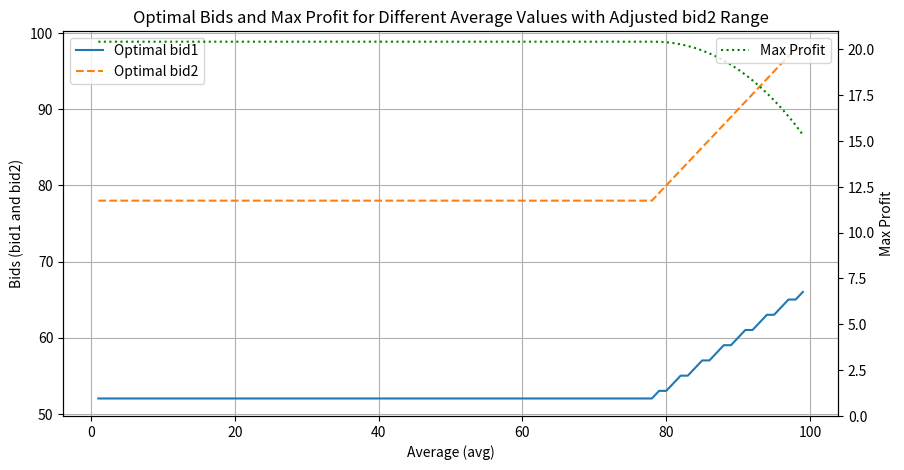

The script that saved this image:
def cdf(x):
    return (1/10000)*(x*x) #at x = 100 cdf = 1

#bid1 goes from 0 to 99
#bid2 goes from 1 to 100
#avg goes from 1 to 100
def profit (bid1, bid2, avg):
    if(bid1 >= bid2):
        p = 0
        print("Error: bid1 should be less than bid2")
    if(bid2 < avg):
        p = (100-bid1)*cdf(bid1) + (100-bid2)*(cdf(bid2)-cdf(bid1))*((1000-(avg+900))/(1000-(bid2+900)))
    else:
        p = (100-bid1)*cdf(bid1) + (100-bid2)*(cdf(bid2)-cdf(bid1))
    return p

import numpy as np
import matplotlib.pyplot as plt

# Range of avg values from 0 to 100
avg_values = range(1, 100)

# Storage for optimal bids
optimal_bid1 = []
optimal_bid2 = []
max_profits = []

# Determine optimal bids for each avg value
for avg in avg_values:
    max_profit = float('-inf')
    best_bid1, best_bid2 = 0, 0
    
    for bid1 in range(0, 99):
        for bid2 in range(bid1 + 1, 99):
            current_profit = profit(bid1, bid2, avg)
            if current_profit > max_profit:
                max_profit = current_profit
                best_bid1, best_bid2 = bid1, bid2

    max_profits.append(max_profit)
    optimal_bid1.append(best_bid1)
    optimal_bid2.append(best_bid2)

# Plotting the updated results with max profit on a secondary y-axis

fig, ax1 = plt.subplots(figsize=(10, 5))
ax1.plot(range(1, 100), optimal_bid1, label='Optimal bid1')
ax1.plot(range(1, 100), optimal_bid2, label='Optimal bid2', linestyle='--')
ax1.set_xlabel('Average (avg)')
ax1.set_ylabel('Bids (bid1 and bid2)')
ax1.legend(loc='upper left')
ax1.grid(True)
ax2 = ax1.twinx()
ax2.plot(range(1, 100), max_profits, label='Max Profit', color='green', linestyle=':')
ax2.set_ylim(0, 21)
ax2.set_ylabel('Max Profit')
ax2.legend(loc='upper right')
plt.title('Optimal Bids and Max Profit for Different Average Values with Adjusted bid2 Range')
plt.show()